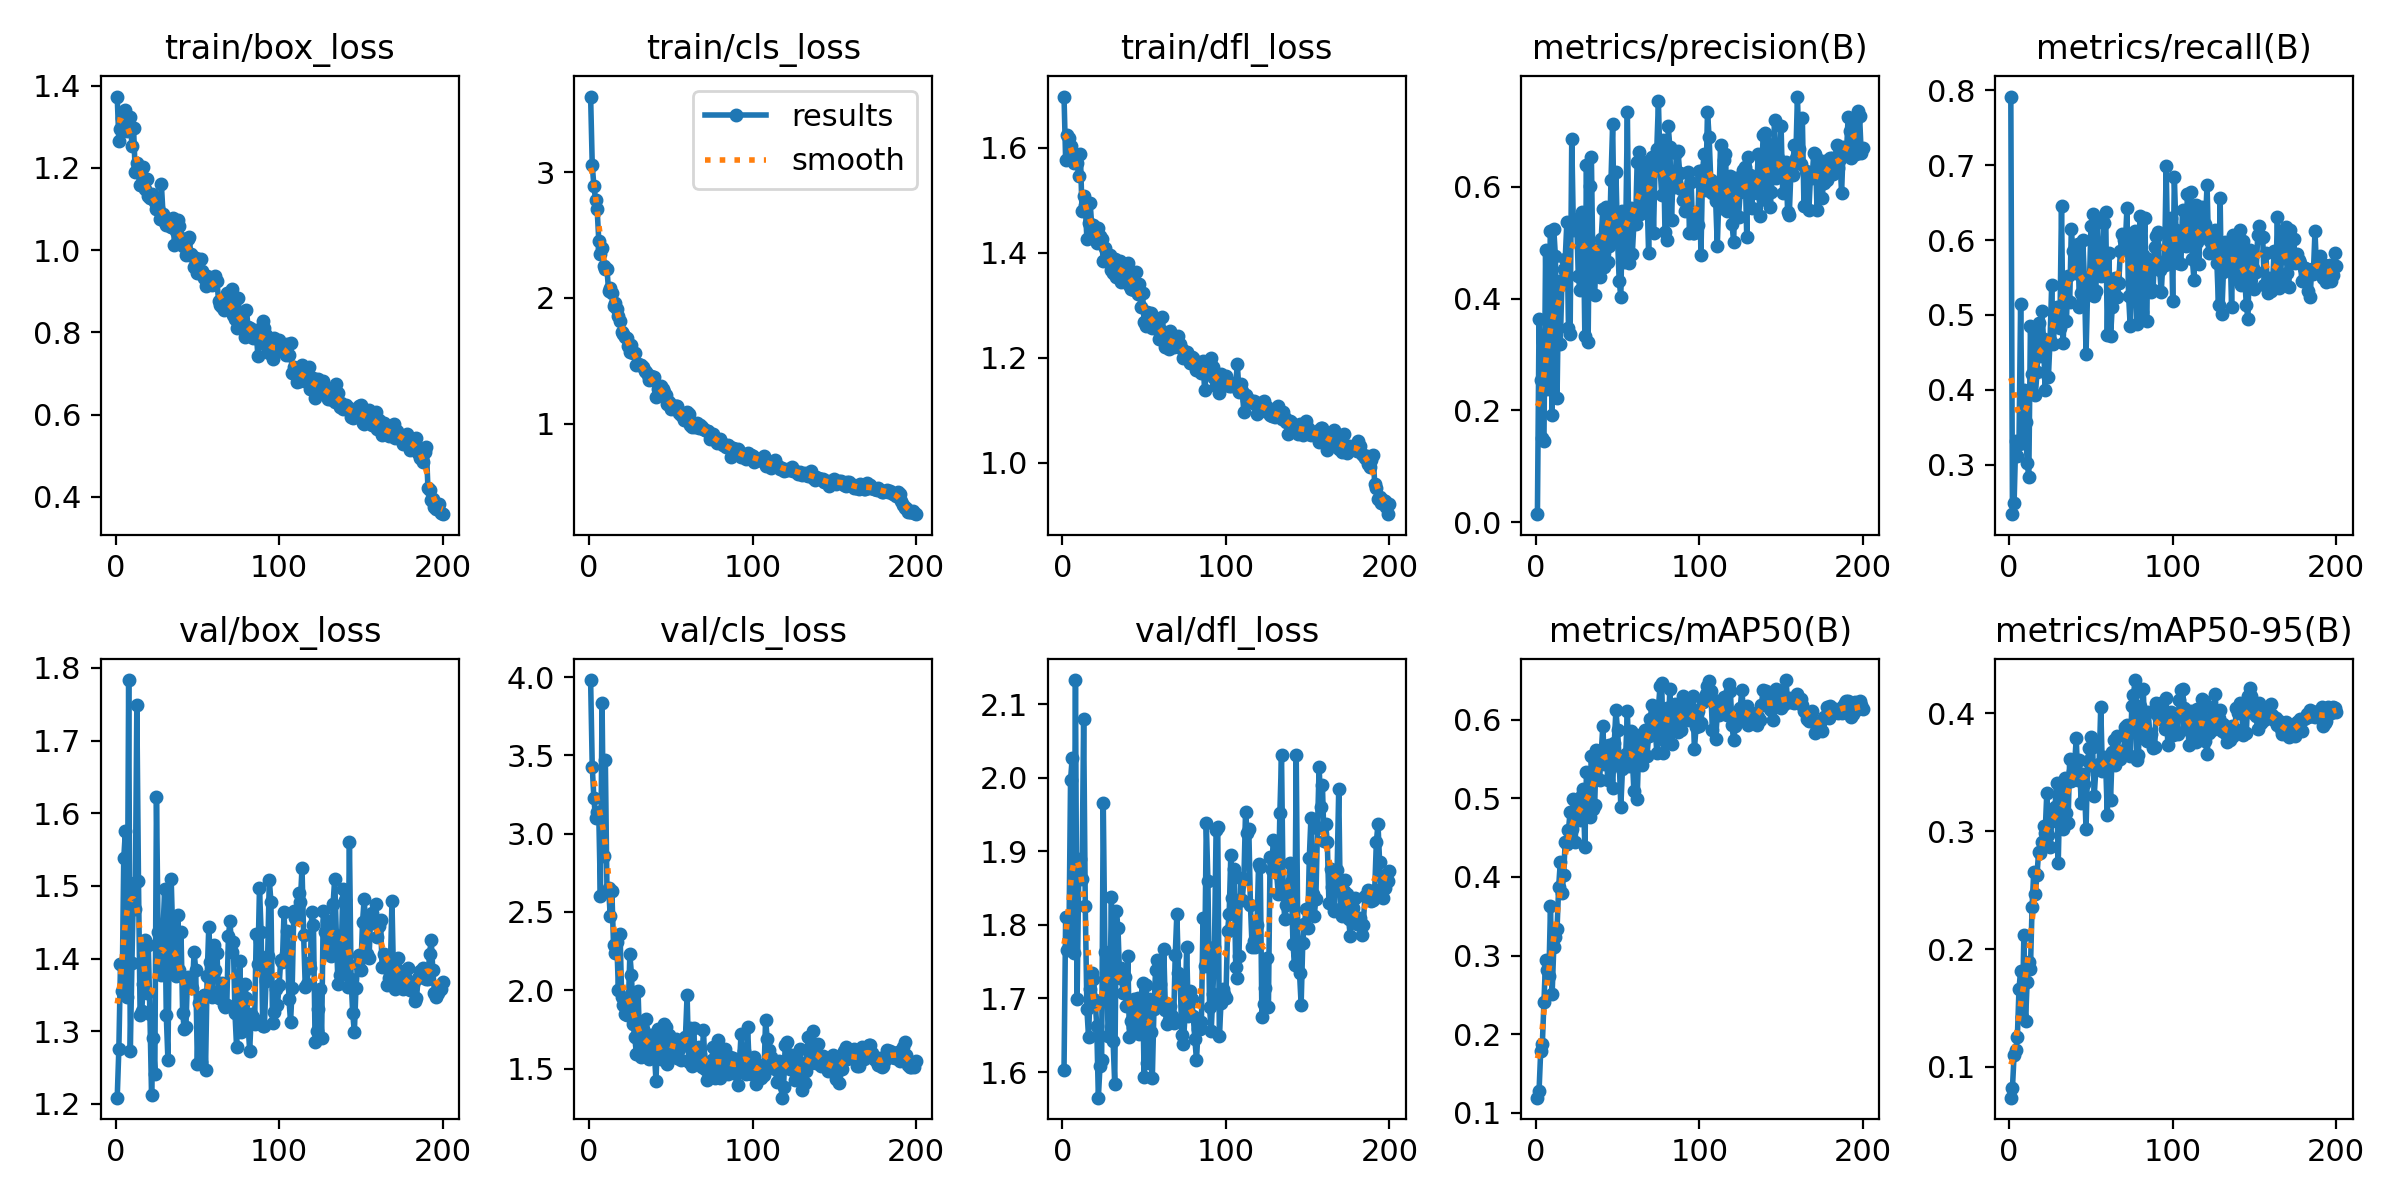

Data behind this chart, as committed beside it:
epoch, train/box_loss, train/cls_loss, train/dfl_loss, metrics/precision(B), metrics/recall(B), metrics/mAP50(B), metrics/mAP50-95(B), val/box_loss, val/cls_loss, val/dfl_loss, lr/pg0, lr/pg1, lr/pg2
1, 1.373, 3.602, 1.698, 0.01443, 0.7914, 0.119, 0.07384, 1.209, 3.981, 1.603, 0.0002332, 0.0002332, 0.0002332
2, 1.266, 3.056, 1.576, 0.364, 0.2343, 0.1277, 0.08209, 1.276, 3.427, 1.811, 0.0004725, 0.0004725, 0.0004725
3, 1.295, 2.892, 1.624, 0.2551, 0.2489, 0.1781, 0.1102, 1.393, 3.227, 1.765, 0.0007093, 0.0007093, 0.0007093
4, 1.322, 2.78, 1.618, 0.1513, 0.332, 0.1871, 0.1142, 1.355, 3.099, 1.78, 0.0008206, 0.0008206, 0.0008206
5, 1.323, 2.705, 1.603, 0.1459, 0.3116, 0.241, 0.1254, 1.538, 3.141, 1.997, 0.0008165, 0.0008165, 0.0008165
6, 1.34, 2.454, 1.59, 0.4863, 0.3276, 0.2948, 0.1661, 1.576, 3.118, 2.027, 0.0008124, 0.0008124, 0.0008124
7, 1.29, 2.347, 1.571, 0.2379, 0.5153, 0.2811, 0.1818, 1.347, 2.602, 1.762, 0.0008083, 0.0008083, 0.0008083
8, 1.298, 2.395, 1.575, 0.2707, 0.3287, 0.2741, 0.1427, 1.783, 3.837, 2.133, 0.0008041, 0.0008041, 0.0008041
9, 1.323, 2.254, 1.571, 0.5208, 0.3998, 0.3633, 0.2124, 1.272, 2.86, 1.7, 0.0008, 0.0008, 0.0008
10, 1.252, 2.229, 1.546, 0.1923, 0.3575, 0.2511, 0.1386, 1.395, 3.473, 1.867, 0.0007959, 0.0007959, 0.0007959
11, 1.297, 2.232, 1.589, 0.5246, 0.3026, 0.3103, 0.1724, 1.504, 2.632, 1.89, 0.0007918, 0.0007918, 0.0007918
12, 1.189, 2.054, 1.48, 0.4757, 0.2841, 0.3232, 0.1888, 1.468, 2.654, 1.863, 0.0007876, 0.0007876, 0.0007876
13, 1.212, 2.083, 1.508, 0.2224, 0.4854, 0.3335, 0.1835, 1.749, 2.472, 2.08, 0.0007835, 0.0007835, 0.0007835
14, 1.204, 2.041, 1.49, 0.4232, 0.4218, 0.3877, 0.2354, 1.507, 2.632, 1.825, 0.0007794, 0.0007794, 0.0007794
15, 1.158, 1.938, 1.426, 0.3194, 0.4795, 0.4192, 0.2654, 1.323, 2.288, 1.685, 0.0007753, 0.0007753, 0.0007753
16, 1.179, 1.956, 1.457, 0.4324, 0.3928, 0.3795, 0.2469, 1.328, 2.235, 1.648, 0.0007711, 0.0007711, 0.0007711
17, 1.202, 1.914, 1.495, 0.4532, 0.4234, 0.402, 0.263, 1.365, 2.31, 1.713, 0.000767, 0.000767, 0.000767
18, 1.149, 1.86, 1.449, 0.4708, 0.4893, 0.445, 0.2823, 1.425, 1.999, 1.734, 0.0007629, 0.0007629, 0.0007629
19, 1.173, 1.817, 1.453, 0.5362, 0.4456, 0.4416, 0.2812, 1.352, 2.359, 1.726, 0.0007588, 0.0007588, 0.0007588
20, 1.132, 1.731, 1.432, 0.3466, 0.5054, 0.4598, 0.2908, 1.419, 1.956, 1.699, 0.0007547, 0.0007547, 0.0007547
21, 1.127, 1.714, 1.419, 0.3368, 0.4677, 0.4832, 0.3045, 1.323, 1.906, 1.663, 0.0007505, 0.0007505, 0.0007505
22, 1.137, 1.688, 1.446, 0.6863, 0.3995, 0.4605, 0.2986, 1.212, 1.846, 1.565, 0.0007464, 0.0007464, 0.0007464
23, 1.131, 1.684, 1.431, 0.5229, 0.4623, 0.499, 0.3325, 1.291, 1.84, 1.608, 0.0007423, 0.0007423, 0.0007423
24, 1.117, 1.621, 1.426, 0.54, 0.4178, 0.4445, 0.2972, 1.242, 1.875, 1.617, 0.0007382, 0.0007382, 0.0007382
25, 1.099, 1.572, 1.385, 0.5421, 0.4673, 0.4791, 0.2864, 1.622, 2.229, 1.966, 0.000734, 0.000734, 0.000734
26, 1.103, 1.629, 1.409, 0.4406, 0.5405, 0.4997, 0.3084, 1.437, 2.099, 1.763, 0.0007299, 0.0007299, 0.0007299
27, 1.077, 1.564, 1.391, 0.4149, 0.461, 0.4723, 0.312, 1.44, 1.784, 1.744, 0.0007258, 0.0007258, 0.0007258
28, 1.161, 1.565, 1.395, 0.5547, 0.5, 0.5044, 0.3206, 1.378, 1.7, 1.649, 0.0007217, 0.0007217, 0.0007217
29, 1.088, 1.467, 1.397, 0.5531, 0.511, 0.5114, 0.3412, 1.435, 1.592, 1.695, 0.0007175, 0.0007175, 0.0007175
30, 1.068, 1.474, 1.367, 0.3334, 0.5005, 0.4378, 0.273, 1.496, 1.996, 1.839, 0.0007134, 0.0007134, 0.0007134
31, 1.061, 1.469, 1.361, 0.639, 0.4832, 0.5339, 0.3374, 1.322, 1.663, 1.643, 0.0007093, 0.0007093, 0.0007093
32, 1.068, 1.465, 1.388, 0.3231, 0.6459, 0.5025, 0.323, 1.261, 1.576, 1.584, 0.0007052, 0.0007052, 0.0007052
33, 1.058, 1.447, 1.353, 0.602, 0.4626, 0.4763, 0.3018, 1.457, 1.75, 1.819, 0.0007011, 0.0007011, 0.0007011
34, 1.057, 1.416, 1.383, 0.6531, 0.5246, 0.5537, 0.3454, 1.51, 1.6, 1.796, 0.0006969, 0.0006969, 0.0006969
35, 1.078, 1.407, 1.385, 0.4448, 0.4923, 0.4859, 0.3154, 1.428, 1.816, 1.728, 0.0006928, 0.0006928, 0.0006928
36, 1.013, 1.386, 1.345, 0.4066, 0.5522, 0.4915, 0.3074, 1.38, 1.645, 1.741, 0.0006887, 0.0006887, 0.0006887
37, 1.046, 1.347, 1.355, 0.4866, 0.5167, 0.561, 0.3616, 1.376, 1.563, 1.707, 0.0006846, 0.0006846, 0.0006846
38, 1.073, 1.378, 1.373, 0.4907, 0.6141, 0.5476, 0.3427, 1.46, 1.716, 1.729, 0.0006804, 0.0006804, 0.0006804
39, 1.058, 1.345, 1.371, 0.4392, 0.5849, 0.5236, 0.3512, 1.384, 1.711, 1.69, 0.0006763, 0.0006763, 0.0006763
40, 1.03, 1.373, 1.38, 0.5069, 0.5562, 0.5589, 0.356, 1.437, 1.599, 1.758, 0.0006722, 0.0006722, 0.0006722
41, 1.011, 1.211, 1.338, 0.5606, 0.5837, 0.5919, 0.3792, 1.326, 1.417, 1.648, 0.0006681, 0.0006681, 0.0006681
42, 1.02, 1.277, 1.331, 0.457, 0.5948, 0.5442, 0.3434, 1.303, 1.753, 1.669, 0.0006639, 0.0006639, 0.0006639
43, 0.9891, 1.288, 1.345, 0.5643, 0.5112, 0.5671, 0.3604, 1.306, 1.652, 1.661, 0.0006598, 0.0006598, 0.0006598
44, 1.028, 1.301, 1.329, 0.4659, 0.5291, 0.5236, 0.3241, 1.375, 1.562, 1.7, 0.0006557, 0.0006557, 0.0006557
45, 1.032, 1.276, 1.364, 0.4932, 0.5998, 0.5679, 0.3482, 1.367, 1.574, 1.661, 0.0006516, 0.0006516, 0.0006516
46, 0.9911, 1.255, 1.321, 0.6129, 0.5488, 0.5458, 0.3405, 1.361, 1.785, 1.701, 0.0006475, 0.0006475, 0.0006475
47, 0.9867, 1.228, 1.34, 0.712, 0.4479, 0.5128, 0.3018, 1.36, 1.768, 1.652, 0.0006433, 0.0006433, 0.0006433
48, 0.9579, 1.155, 1.296, 0.5127, 0.5368, 0.5706, 0.3594, 1.41, 1.528, 1.692, 0.0006392, 0.0006392, 0.0006392
49, 0.9803, 1.174, 1.324, 0.6261, 0.5361, 0.612, 0.3709, 1.385, 1.714, 1.721, 0.0006351, 0.0006351, 0.0006351
50, 0.9452, 1.116, 1.268, 0.5075, 0.6185, 0.5867, 0.38, 1.255, 1.577, 1.593, 0.000631, 0.000631, 0.000631
51, 0.9433, 1.127, 1.261, 0.4324, 0.6346, 0.5492, 0.3715, 1.339, 1.651, 1.718, 0.0006268, 0.0006268, 0.0006268
52, 0.9772, 1.141, 1.288, 0.4032, 0.5259, 0.4894, 0.3301, 1.258, 1.675, 1.613, 0.0006227, 0.0006227, 0.0006227
53, 0.95, 1.141, 1.279, 0.5574, 0.5317, 0.5371, 0.3525, 1.347, 1.689, 1.7, 0.0006186, 0.0006186, 0.0006186
54, 0.9334, 1.138, 1.286, 0.4646, 0.6263, 0.5475, 0.3552, 1.349, 1.564, 1.654, 0.0006145, 0.0006145, 0.0006145
55, 0.9127, 1.084, 1.257, 0.5202, 0.5562, 0.5566, 0.3567, 1.247, 1.623, 1.592, 0.0006103, 0.0006103, 0.0006103
56, 0.9372, 1.07, 1.273, 0.7339, 0.5521, 0.6109, 0.4057, 1.376, 1.554, 1.686, 0.0006062, 0.0006062, 0.0006062
57, 0.9289, 1.081, 1.275, 0.4636, 0.5548, 0.5412, 0.3515, 1.444, 1.683, 1.739, 0.0006021, 0.0006021, 0.0006021
58, 0.9194, 1.026, 1.267, 0.5617, 0.6232, 0.5856, 0.363, 1.395, 1.65, 1.752, 0.000598, 0.000598, 0.000598
59, 0.9146, 1.039, 1.236, 0.4789, 0.6379, 0.5541, 0.3574, 1.347, 1.704, 1.7, 0.0005939, 0.0005939, 0.0005939
60, 0.9304, 1.091, 1.248, 0.5336, 0.473, 0.5089, 0.314, 1.419, 1.97, 1.72, 0.0005897, 0.0005897, 0.0005897
... 140 more rows
